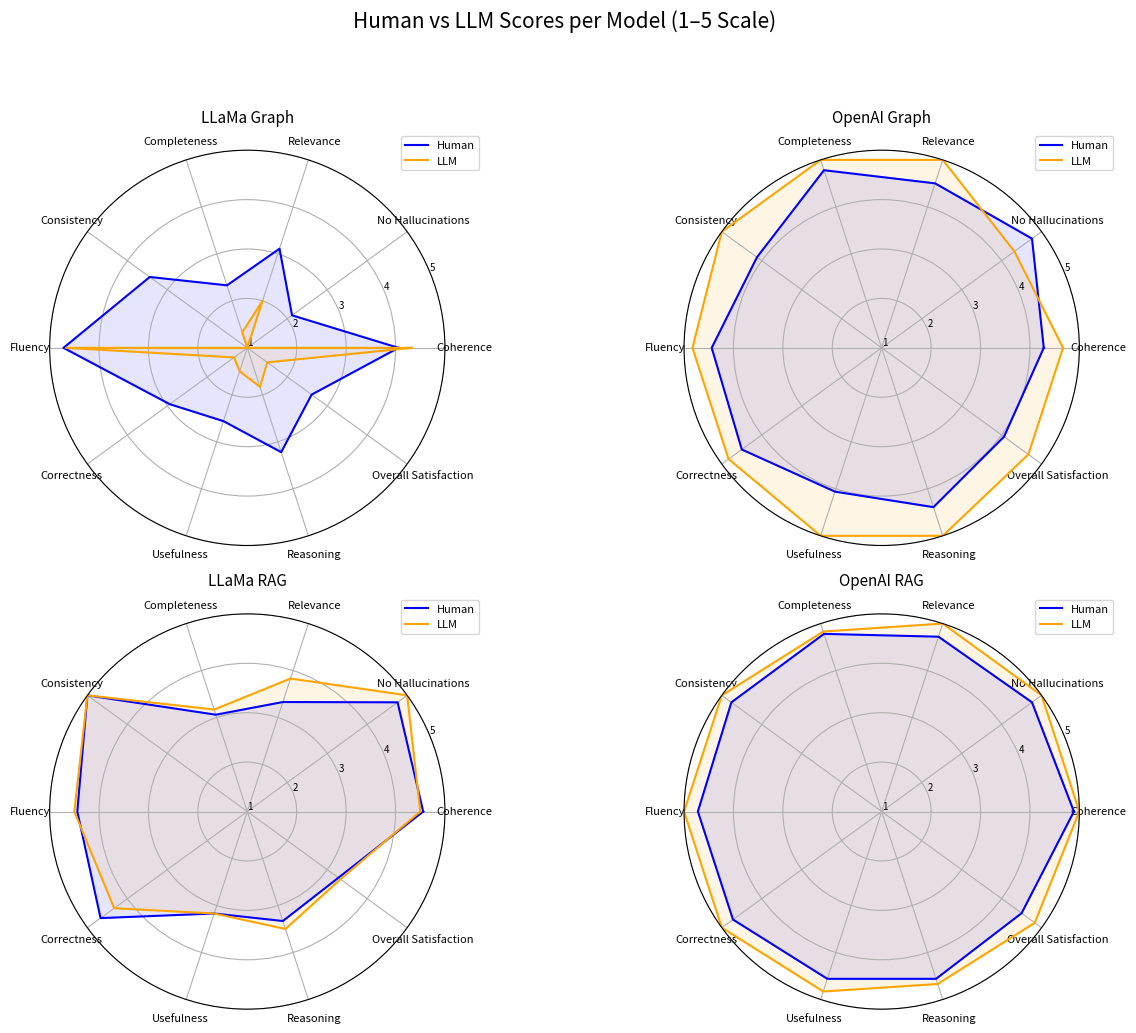

Here is the Python script that generated this plot:
import matplotlib.pyplot as plt
import numpy as np

# Categories
categories = ['Coherence', 'No Hallucinations', 'Relevance', 'Completeness', 'Consistency',
              'Fluency', 'Correctness', 'Usefulness', 'Reasoning', 'Overall Satisfaction']
N = len(categories)

# Indices of binary categories
binary_indices = [1, 4]

def adjust_binary_to_scale_1_5(scores):
    return [1 + 4 * s if i in binary_indices else s for i, s in enumerate(scores)]

# Raw human scores
human_scores = {
    'LLaMa Graph': [4.06, 0.28, 3.11, 2.33, 0.61, 4.72, 2.94, 2.56, 3.22, 2.61],
    'OpenAI Graph': [4.28, 0.94, 4.50, 4.78, 0.78, 4.44, 4.50, 4.06, 4.39, 4.06],
    'LLaMa RAG': [4.56, 0.94, 3.33, 3.06, 1.00, 4.44, 4.67, 3.17, 3.33, 3.28],
    'OpenAI RAG': [4.89, 0.94, 4.72, 4.78, 0.94, 4.72, 4.72, 4.56, 4.56, 4.50]
}

# Raw LLM scores
llm_scores = {
    'LLaMa Graph': [4.33, 0.00, 2.00, 1.33, 0.00, 4.67, 1.33, 1.50, 1.83, 1.50],
    'OpenAI Graph': [4.67, 0.83, 5.00, 5.00, 1.00, 4.83, 4.83, 5.00, 5.00, 4.67],
    'LLaMa RAG': [4.50, 1.00, 3.83, 3.17, 1.00, 4.50, 4.33, 3.17, 3.50, 3.33],
    'OpenAI RAG': [5.00, 1.00, 5.00, 4.83, 1.00, 5.00, 5.00, 4.83, 4.67, 4.83]
}

# Adjust binary scores
for model in human_scores:
    human_scores[model] = adjust_binary_to_scale_1_5(human_scores[model])
    llm_scores[model] = adjust_binary_to_scale_1_5(llm_scores[model])

# Radar setup
angles = np.linspace(0, 2 * np.pi, N, endpoint=False).tolist()
angles += [angles[0]]

# Plotting
fig, axs = plt.subplots(2, 2, figsize=(13, 10), subplot_kw=dict(polar=True))
axs = axs.flatten()

for idx, model in enumerate(human_scores):
    ax = axs[idx]
    human = human_scores[model] + [human_scores[model][0]]
    llm = llm_scores[model] + [llm_scores[model][0]]

    ax.plot(angles, human, label='Human', color='blue')
    ax.fill(angles, human, color='blue', alpha=0.1)

    ax.plot(angles, llm, label='LLM', color='orange')
    ax.fill(angles, llm, color='orange', alpha=0.1)

    ax.set_title(model, size=11, y=1.05)
    ax.set_xticks(angles[:-1])
    ax.set_xticklabels(categories, fontsize=8)
    ax.set_ylim(1, 5)
    ax.set_yticks([1, 2, 3, 4, 5])
    ax.set_yticklabels([str(i) for i in range(1, 6)], fontsize=7)

    ax.grid(True)
    ax.legend(loc='upper right', fontsize=8, bbox_to_anchor=(1.1, 1.05))

# Reduce overlap
plt.suptitle('Human vs LLM Scores per Model (1–5 Scale)', fontsize=15, y=1.03)
plt.subplots_adjust(hspace=0.3, wspace=0.3)
plt.tight_layout(rect=[0, 0, 1, 0.98])
plt.show()
